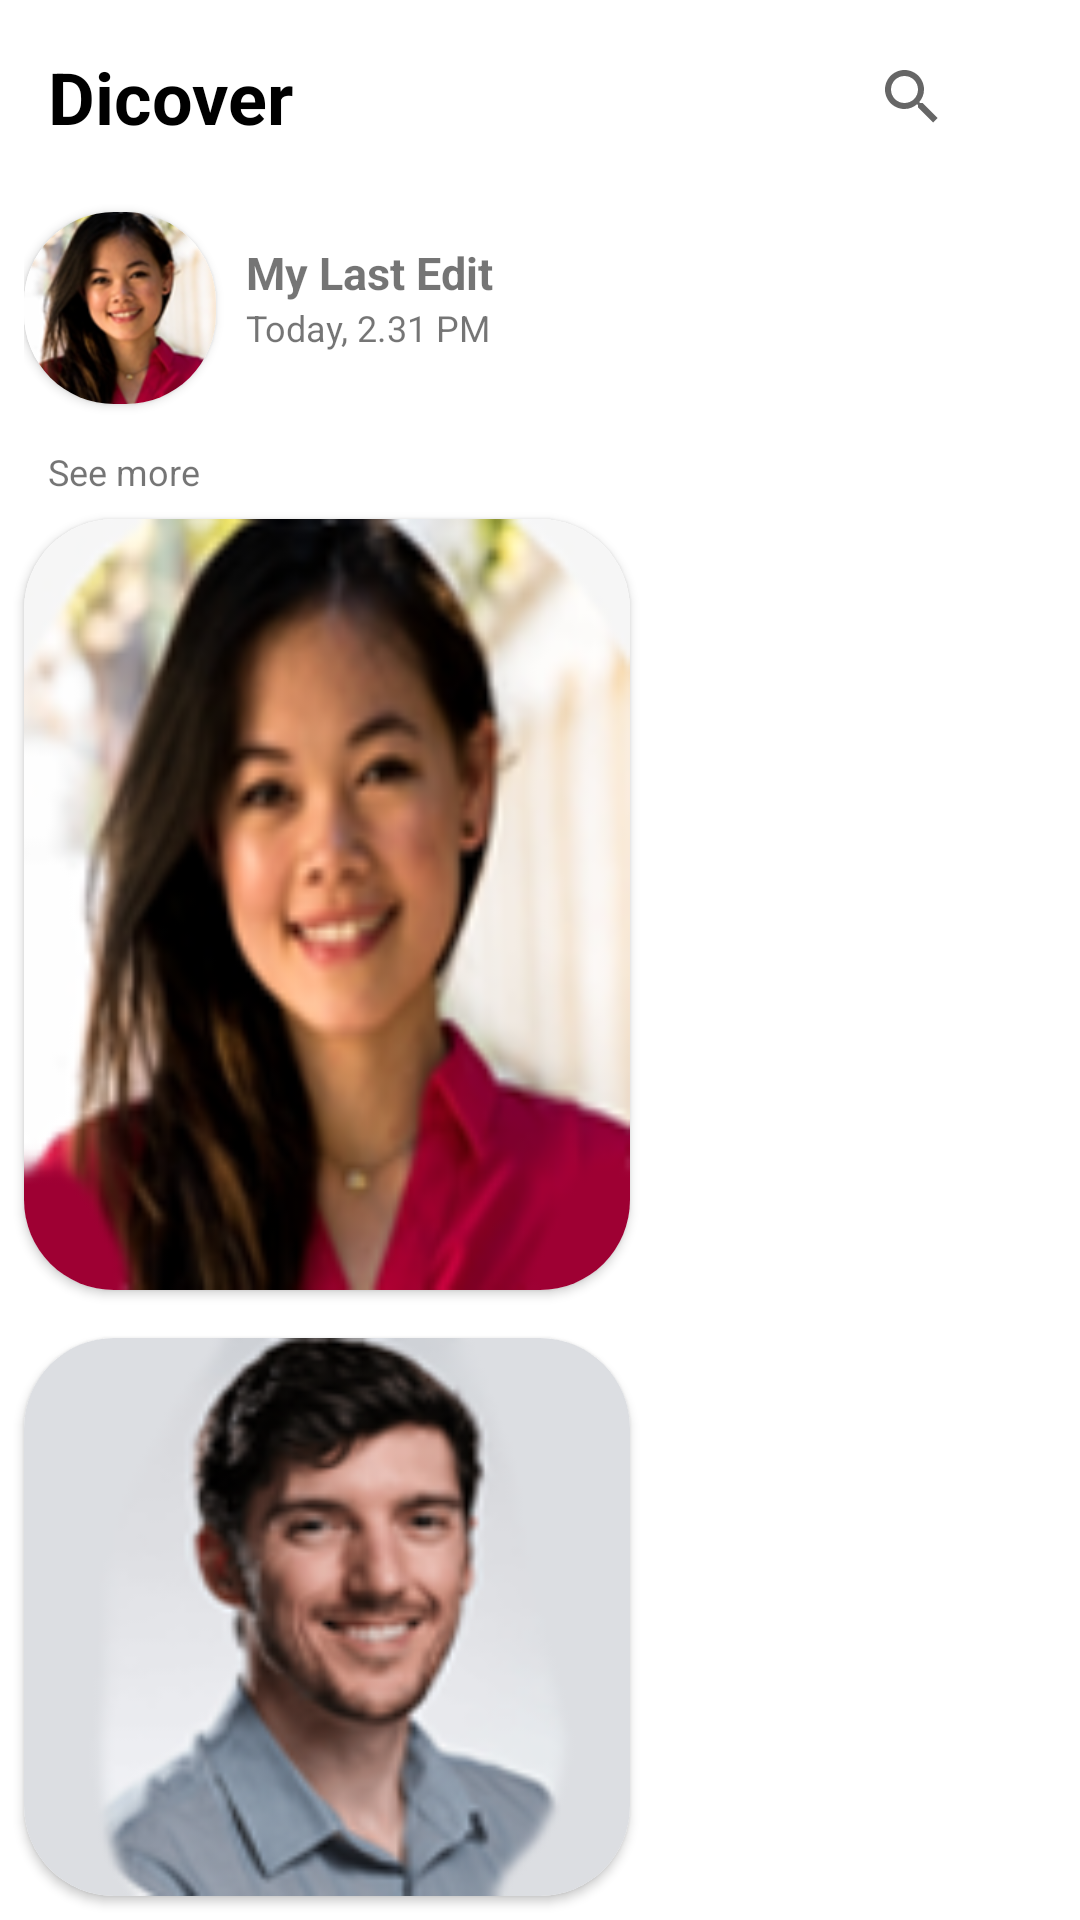

This screen was rendered from an Android layout file. Write that file and the resources it references.
<!-- AndroidManifest.xml: application theme Theme.PhotoEditorTest -->
<!-- res/layout/fragment_home.xml -->
<?xml version="1.0" encoding="utf-8"?>
<androidx.constraintlayout.widget.ConstraintLayout xmlns:android="http://schemas.android.com/apk/res/android"
    xmlns:app="http://schemas.android.com/apk/res-auto"
    xmlns:tools="http://schemas.android.com/tools"
    android:layout_width="match_parent"
    android:layout_height="match_parent"
    tools:context=".ui.activity.MainActivity">

    <TextView
        android:id="@+id/textView"
        android:layout_width="wrap_content"
        android:layout_height="wrap_content"
        android:layout_marginStart="16dp"
        android:layout_marginTop="16dp"
        android:text="Dicover"
        android:textColor="@color/black"
        android:textSize="24sp"
        android:textStyle="bold"
        app:layout_constraintStart_toStartOf="parent"
        app:layout_constraintTop_toTopOf="parent" />

    <androidx.constraintlayout.widget.ConstraintLayout
        android:id="@+id/constraintLayout"
        android:layout_width="0dp"
        android:layout_height="0dp"
        android:layout_marginStart="8dp"
        android:layout_marginTop="8dp"
        app:layout_constraintBottom_toTopOf="@+id/textView2"
        app:layout_constraintEnd_toEndOf="parent"
        app:layout_constraintStart_toStartOf="parent"
        app:layout_constraintTop_toBottomOf="@+id/textView">

        <androidx.cardview.widget.CardView
            android:id="@+id/cv_story"
            android:layout_width="64dp"
            android:layout_height="64dp"
            app:cardCornerRadius="30dp"
            app:layout_constraintBottom_toBottomOf="parent"
            app:layout_constraintStart_toStartOf="parent"
            app:layout_constraintTop_toTopOf="parent">


            <ImageView
                android:id="@+id/img_story"
                android:layout_width="match_parent"
                android:layout_height="match_parent"
                android:background="@drawable/shape_background_circle_image_view"
                android:scaleType="centerCrop"
                app:srcCompat="@drawable/f4" />


        </androidx.cardview.widget.CardView>

        <LinearLayout
            android:layout_width="wrap_content"
            android:layout_height="wrap_content"
            android:orientation="vertical"
            app:layout_constraintStart_toEndOf="@+id/cv_story"
            app:layout_constraintTop_toTopOf="@+id/cv_story">

            <TextView
                android:layout_width="wrap_content"
                android:layout_height="wrap_content"
                android:layout_marginStart="10dp"
                android:paddingTop="10dp"
                android:text="My Last Edit"
                android:textSize="15sp"
                android:textStyle="bold" />

            <TextView
                android:layout_width="wrap_content"
                android:layout_height="wrap_content"
                android:layout_marginStart="10dp"
                android:text="Today, 2.31 PM"
                android:textSize="12sp" />
        </LinearLayout>

    </androidx.constraintlayout.widget.ConstraintLayout>

    <androidx.constraintlayout.widget.Guideline
        android:id="@+id/guideline2"
        android:layout_width="wrap_content"
        android:layout_height="wrap_content"
        android:orientation="horizontal"
        app:layout_constraintGuide_begin="157dp" />

    <androidx.constraintlayout.widget.Guideline
        android:id="@+id/guideline3"
        android:layout_width="wrap_content"
        android:layout_height="wrap_content"
        android:orientation="horizontal"
        app:layout_constraintGuide_begin="438dp" />

    <androidx.cardview.widget.CardView
        android:id="@+id/cv_2"
        android:layout_width="0dp"
        android:layout_height="0dp"
        android:layout_marginStart="8dp"
        android:layout_marginTop="8dp"
        android:layout_marginEnd="8dp"
        android:layout_marginBottom="8dp"
        app:cardCornerRadius="30dp"
        app:layout_constraintBottom_toBottomOf="parent"
        app:layout_constraintEnd_toStartOf="@+id/guideline8"
        app:layout_constraintStart_toStartOf="parent"
        app:layout_constraintTop_toTopOf="@+id/guideline3">

        <ImageView
            android:id="@+id/img_left_2"
            android:layout_width="match_parent"
            android:layout_height="match_parent"

            android:background="@drawable/shape_background_circle_image_view"
            android:scaleType="fitXY"
            android:src="@drawable/f1" />

    </androidx.cardview.widget.CardView>

    <androidx.recyclerview.widget.RecyclerView
        android:id="@+id/recycler_view"
        android:layout_width="0dp"
        android:layout_height="0dp"
        android:layout_marginStart="8dp"
        android:layout_marginTop="16dp"
        android:layout_marginEnd="8dp"
        android:layout_marginBottom="16dp"
        app:cardCornerRadius="30dp"
        app:layout_constraintBottom_toBottomOf="parent"
        app:layout_constraintEnd_toEndOf="parent"
        app:layout_constraintStart_toStartOf="@+id/guideline8"
        app:layout_constraintTop_toTopOf="@+id/guideline2">

    </androidx.recyclerview.widget.RecyclerView>

    <androidx.cardview.widget.CardView
        android:id="@+id/cv_5"
        android:layout_width="0dp"
        android:layout_height="0dp"
        android:layout_marginStart="8dp"
        android:layout_marginTop="16dp"
        android:layout_marginEnd="8dp"
        android:layout_marginBottom="8dp"
        app:cardCornerRadius="30dp"
        app:layout_constraintBottom_toTopOf="@+id/guideline3"
        app:layout_constraintEnd_toStartOf="@+id/guideline8"
        app:layout_constraintStart_toStartOf="parent"
        app:layout_constraintTop_toTopOf="@+id/guideline2">

        <ImageView
            android:id="@+id/img_left_1"
            android:layout_width="match_parent"
            android:layout_height="match_parent"

            android:background="@drawable/shape_background_circle_image_view"
            android:scaleType="fitXY"
            app:srcCompat="@drawable/f4" />

    </androidx.cardview.widget.CardView>



    <TextView
        android:id="@+id/textView2"
        android:layout_width="wrap_content"
        android:layout_height="wrap_content"
        android:layout_marginStart="16dp"
        android:text="See more"
        android:textSize="12sp"
        app:layout_constraintBottom_toTopOf="@+id/guideline2"
        app:layout_constraintStart_toStartOf="parent"
        app:layout_constraintTop_toTopOf="@+id/guideline2" />

    <androidx.constraintlayout.widget.Guideline
        android:id="@+id/guideline8"
        android:layout_width="wrap_content"
        android:layout_height="wrap_content"
        android:orientation="vertical"
        app:layout_constraintGuide_begin="218dp" />

    <androidx.appcompat.widget.SearchView
        android:id="@+id/search_bar"
        android:layout_width="64dp"
        android:layout_height="64dp"
        android:layout_marginEnd="16dp"
        android:src="@drawable/ic_baseline_search_24"
        app:layout_constraintBottom_toBottomOf="@+id/textView"
        app:layout_constraintEnd_toEndOf="parent"
        app:layout_constraintTop_toTopOf="@+id/textView" />

</androidx.constraintlayout.widget.ConstraintLayout>
<!-- resources referenced by this layout -->
<resources>
  <color name="black">#FF000000</color>
  <!-- drawable f1: png bitmap (drawable, 20699 bytes) -->
  <!-- drawable f4: png bitmap (drawable, 26937 bytes) -->
  <!-- drawable shape_background_circle_image_view (drawable) -->
  <?xml version="1.0" encoding="utf-8"?>
  <shape xmlns:android="http://schemas.android.com/apk/res/android"
      android:shape="rectangle">
  
  
      <corners android:radius="50dp"
          />
  
  
  
  
  </shape>
  <style name="Theme.PhotoEditorTest" parent="Theme.MaterialComponents.DayNight.NoActionBar">
          
  
          <item name="colorAccent">@color/colorGray</item>
          <item name="colorPrimary">@color/colorGray</item>
          <item name="colorPrimaryDark">@color/colorGray</item>
  
          <item name="colorPrimaryVariant">@color/colorGray</item>
          <item name="colorOnPrimary">@color/white</item>
          
          <item name="colorSecondary">@color/teal_200</item>
          <item name="colorSecondaryVariant">@color/teal_700</item>
          <item name="colorOnSecondary">@color/black</item>
          
          <item name="android:statusBarColor" tools:targetApi="l">?attr/colorPrimaryVariant</item>
          
      </style>
  <color name="colorGray">#3d3c3c</color>
  <color name="white">#FFFFFFFF</color>
  <color name="teal_200">#FF03DAC5</color>
  <color name="teal_700">#FF018786</color>
</resources>
